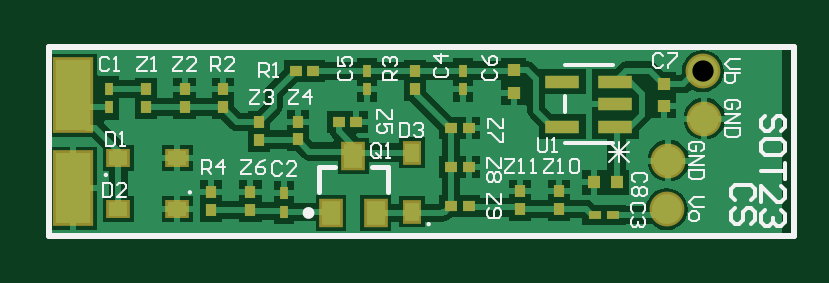
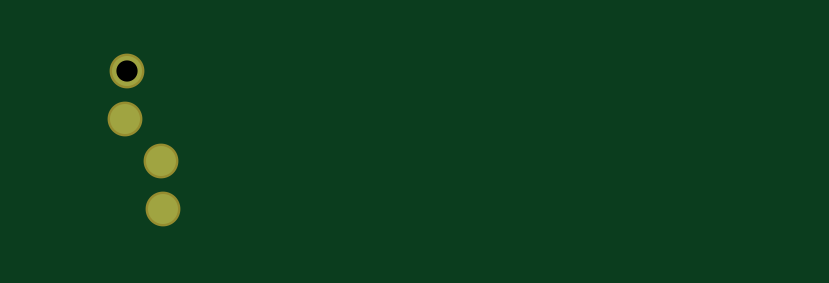
Circuit board: 7 layer files. Board 31.1 x 8.0 mm.
- bottom_copper: CS_JFETOnSemiSOT23_v1.GBL (304 bytes)
- bottom_mask: CS_JFETOnSemiSOT23_v1.GBS (276 bytes)
- top_copper: CS_JFETOnSemiSOT23_v1.GTL (14937 bytes)
- top_silk: CS_JFETOnSemiSOT23_v1.GTO (10156 bytes)
- paste: CS_JFETOnSemiSOT23_v1.GTP (1727 bytes)
- top_mask: CS_JFETOnSemiSOT23_v1.GTS (1850 bytes)
- drill: cam.drl (115 bytes)

=== bottom_copper: CS_JFETOnSemiSOT23_v1.GBL ===
G04*
G04 #@! TF.GenerationSoftware,Altium Limited,Altium Designer,19.1.8 (144)*
G04*
G04 Layer_Physical_Order=2*
G04 Layer_Color=16711680*
%FSLAX44Y44*%
%MOMM*%
G71*
G01*
G75*
%ADD33C,1.2700*%
D33*
X1075041Y1003074D02*
D03*
X1075690Y982980D02*
D03*
X1060450Y965200D02*
D03*
X1059801Y944654D02*
D03*
M02*

=== bottom_mask: CS_JFETOnSemiSOT23_v1.GBS ===
G04*
G04 #@! TF.GenerationSoftware,Altium Limited,Altium Designer,19.1.8 (144)*
G04*
G04 Layer_Color=16711935*
%FSLAX44Y44*%
%MOMM*%
G71*
G01*
G75*
%ADD32C,1.4732*%
D32*
X1075041Y1003074D02*
D03*
X1075690Y982980D02*
D03*
X1060450Y965200D02*
D03*
X1059801Y944654D02*
D03*
M02*

=== top_copper: CS_JFETOnSemiSOT23_v1.GTL (14937 bytes, source omitted) ===
=== top_silk: CS_JFETOnSemiSOT23_v1.GTO (10156 bytes, source omitted) ===
=== paste: CS_JFETOnSemiSOT23_v1.GTP ===
G04*
G04 #@! TF.GenerationSoftware,Altium Limited,Altium Designer,19.1.8 (144)*
G04*
G04 Layer_Color=8421504*
%FSLAX44Y44*%
%MOMM*%
G71*
G01*
G75*
%ADD17R,1.5000X3.0000*%
%ADD18R,0.8000X1.0000*%
%ADD19R,0.4302X0.5032*%
%ADD20R,0.5032X0.4302*%
%ADD21R,0.6000X0.8000*%
%ADD22R,1.4620X0.5680*%
%ADD23R,0.5080X0.5588*%
%ADD24R,0.5588X0.5080*%
%ADD25R,0.3302X0.5532*%
%ADD26R,0.5532X0.3302*%
%ADD27R,0.8000X0.6000*%
D17*
X808341Y953544D02*
D03*
Y992914D02*
D03*
D18*
X936600Y943040D02*
D03*
X927100Y967040D02*
D03*
X917600Y943040D02*
D03*
D19*
X903591Y974166D02*
D03*
Y981484D02*
D03*
X997571Y952123D02*
D03*
Y944805D02*
D03*
X1014081D02*
D03*
Y952123D02*
D03*
X883521Y944405D02*
D03*
Y951723D02*
D03*
X887081Y981333D02*
D03*
Y974015D02*
D03*
X855625Y987985D02*
D03*
Y995303D02*
D03*
X839408Y987985D02*
D03*
Y995303D02*
D03*
X866761Y944405D02*
D03*
Y951723D02*
D03*
X953121Y995605D02*
D03*
Y1002923D02*
D03*
X871841Y987985D02*
D03*
Y995303D02*
D03*
D20*
X928219Y981710D02*
D03*
X920901D02*
D03*
X975830Y945924D02*
D03*
X968512D02*
D03*
Y962434D02*
D03*
X975830D02*
D03*
Y978944D02*
D03*
X968512D02*
D03*
X902623Y1003074D02*
D03*
X909941D02*
D03*
D21*
X951851Y943584D02*
D03*
Y968584D02*
D03*
D22*
X1037957Y979604D02*
D03*
Y989104D02*
D03*
Y998604D02*
D03*
X1015605D02*
D03*
Y979604D02*
D03*
D23*
X1029138Y956084D02*
D03*
X1038536D02*
D03*
D24*
X1058531Y988215D02*
D03*
Y997613D02*
D03*
X995031Y994001D02*
D03*
Y1003399D02*
D03*
D25*
X932801Y995355D02*
D03*
Y1003173D02*
D03*
X973441Y995355D02*
D03*
Y1003173D02*
D03*
X897890Y951329D02*
D03*
Y943511D02*
D03*
X823581Y987735D02*
D03*
Y995553D02*
D03*
D26*
X1037040Y942114D02*
D03*
X1029222D02*
D03*
D27*
X852591Y944654D02*
D03*
X827591D02*
D03*
Y966244D02*
D03*
X852591D02*
D03*
M02*

=== top_mask: CS_JFETOnSemiSOT23_v1.GTS ===
G04*
G04 #@! TF.GenerationSoftware,Altium Limited,Altium Designer,19.1.8 (144)*
G04*
G04 Layer_Color=8388736*
%FSLAX44Y44*%
%MOMM*%
G71*
G01*
G75*
%ADD19R,0.4302X0.5032*%
%ADD20R,0.5032X0.4302*%
%ADD22R,1.4620X0.5680*%
%ADD23R,0.5080X0.5588*%
%ADD24R,0.5588X0.5080*%
%ADD25R,0.3302X0.5532*%
%ADD26R,0.5532X0.3302*%
%ADD28R,1.7032X3.2032*%
%ADD29R,1.0032X1.2032*%
%ADD30R,0.8032X1.0032*%
%ADD31R,1.0032X0.8032*%
%ADD32C,1.4732*%
D19*
X903591Y974166D02*
D03*
Y981484D02*
D03*
X997571Y952123D02*
D03*
Y944805D02*
D03*
X1014081D02*
D03*
Y952123D02*
D03*
X883521Y944405D02*
D03*
Y951723D02*
D03*
X887081Y981333D02*
D03*
Y974015D02*
D03*
X855625Y987985D02*
D03*
Y995303D02*
D03*
X839408Y987985D02*
D03*
Y995303D02*
D03*
X866761Y944405D02*
D03*
Y951723D02*
D03*
X953121Y995605D02*
D03*
Y1002923D02*
D03*
X871841Y987985D02*
D03*
Y995303D02*
D03*
D20*
X928219Y981710D02*
D03*
X920901D02*
D03*
X975830Y945924D02*
D03*
X968512D02*
D03*
Y962434D02*
D03*
X975830D02*
D03*
Y978944D02*
D03*
X968512D02*
D03*
X902623Y1003074D02*
D03*
X909941D02*
D03*
D22*
X1037957Y979604D02*
D03*
Y989104D02*
D03*
Y998604D02*
D03*
X1015605D02*
D03*
Y979604D02*
D03*
D23*
X1029138Y956084D02*
D03*
X1038536D02*
D03*
D24*
X1058531Y988215D02*
D03*
Y997613D02*
D03*
X995031Y994001D02*
D03*
Y1003399D02*
D03*
D25*
X932801Y995355D02*
D03*
Y1003173D02*
D03*
X973441Y995355D02*
D03*
Y1003173D02*
D03*
X897890Y951329D02*
D03*
Y943511D02*
D03*
X823581Y987735D02*
D03*
Y995553D02*
D03*
D26*
X1037040Y942114D02*
D03*
X1029222D02*
D03*
D28*
X808341Y953544D02*
D03*
Y992914D02*
D03*
D29*
X936600Y943040D02*
D03*
X927100Y967040D02*
D03*
X917600Y943040D02*
D03*
D30*
X951851Y943584D02*
D03*
Y968584D02*
D03*
D31*
X852591Y944654D02*
D03*
X827591D02*
D03*
Y966244D02*
D03*
X852591D02*
D03*
D32*
X1075041Y1003074D02*
D03*
X1075690Y982980D02*
D03*
X1060450Y965200D02*
D03*
X1059801Y944654D02*
D03*
M02*

=== drill: cam.drl ===
G92
M48
METRIC,LZ
FMAT,2
T01C0.9000
DETECT,ON
%
G90
T01
X10598Y94465
X106045Y9652
X107569Y98298
X107504Y100307
M30
